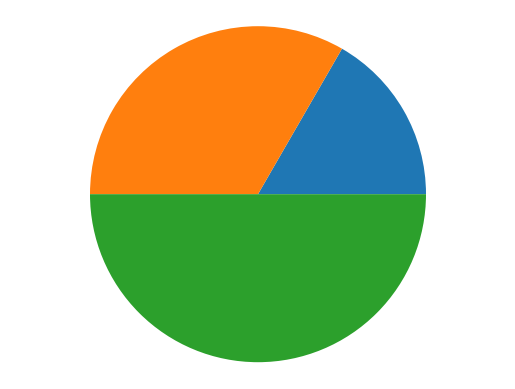
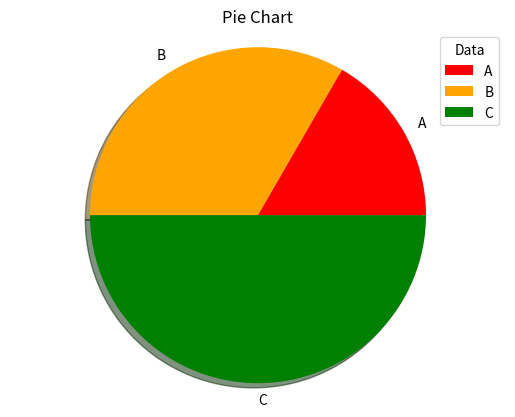

Generate these figures, in order, with matplotlib:
### matplotlib 라이브러리 ###

# pie() 함수
# 원형 그래프(파이 차트)를 작성하는 함수
# : 전체에 대한 각 부분의 비율을 시각적으로 보여주는데 사용

import matplotlib.pyplot as plt

figure = plt.figure()
axes = figure.add_subplot(111)

data = [1, 2, 3]

axes.pie(data)
plt.axis('equal') # 형태가 타원이 아닌 일반 원의 형태로 출력될 수 있도록 설정
plt.show

# 2-1. labels : 각 섹션의 라벨 설정
# 2-2. colors : 각 섹션의 색상 설정
# 2-3. shadow : 섹션에 그림자 추가


import matplotlib.pyplot as plt

figure = plt.figure()
axes = figure.add_subplot(111)

data = [1, 2, 3]
labelsData = ['A', 'B', 'C']
colorsData = ['red', 'orange' , 'green']
axes.pie(data, labels=labelsData, colors=colorsData, shadow=True)
plt.title('Pie Chart')
# 범례 지정: 각 계열의 이름을 표시하기 위해 차트 한 공간에 만든 박스
plt.legend(title='Data') 

plt.axis('equal') 

plt.show()